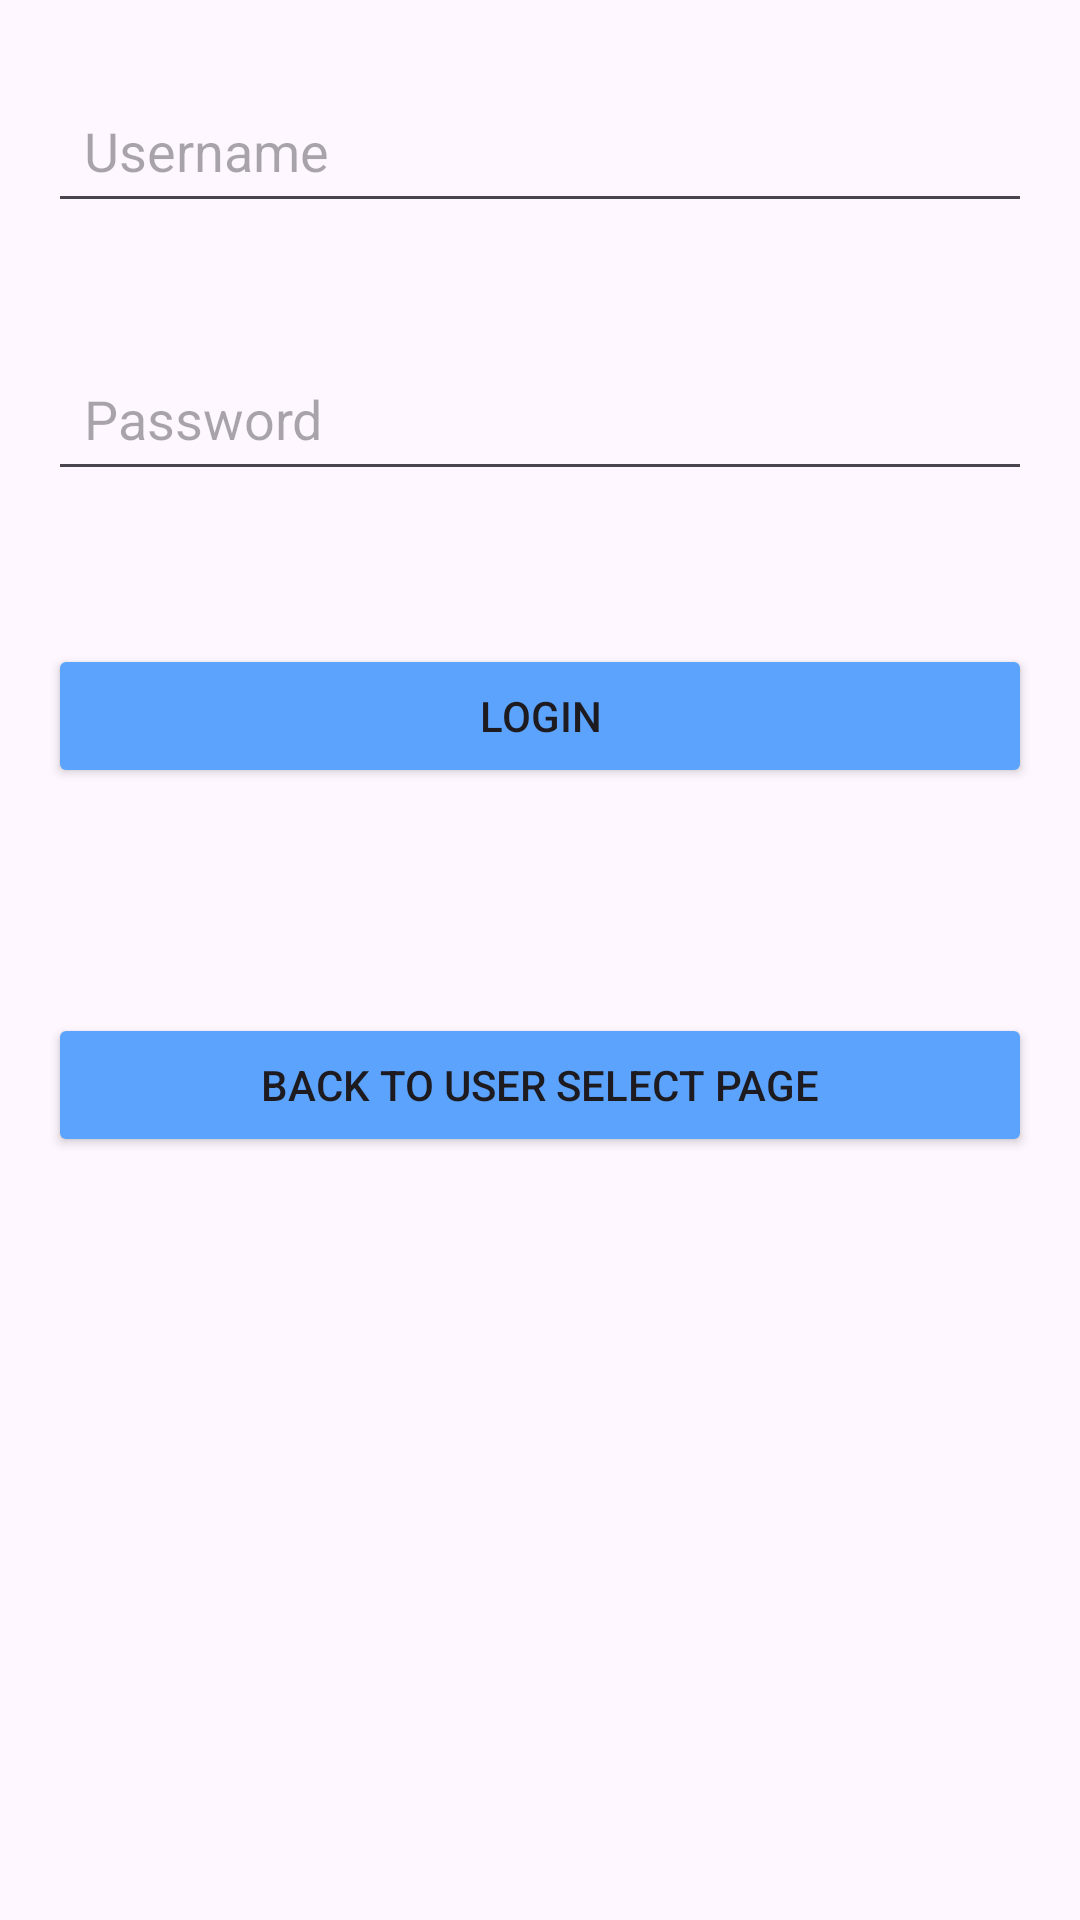

Write the Android layout XML for this screen, with the resource values it uses.
<!-- AndroidManifest.xml: application theme Theme.Test -->
<!-- res/layout/activity_login.xml -->
<RelativeLayout xmlns:android="http://schemas.android.com/apk/res/android"
    xmlns:tools="http://schemas.android.com/tools"
    android:layout_width="match_parent"
    android:layout_height="match_parent"
    android:padding="16dp"
    tools:context=".LoginActivity">


    <EditText
        android:id="@+id/editTextUsername"
        android:layout_width="match_parent"
        android:layout_height="wrap_content"
        android:layout_marginTop="10dp"
        android:layout_marginBottom="16dp"
        android:hint="Username"
        android:padding="12dp"
        android:inputType="text" />

    <EditText
        android:id="@+id/editTextPassword"
        android:layout_width="match_parent"
        android:layout_height="wrap_content"
        android:layout_below="@id/editTextUsername"
        android:layout_marginTop="25dp"
        android:layout_marginBottom="16dp"
        android:hint="Password"
        android:padding="12dp"
        android:inputType="textPassword" />

    <Button
        android:id="@+id/buttonLogin"
        android:layout_width="match_parent"
        android:layout_height="wrap_content"
        android:backgroundTint="@color/rwublue"
        android:layout_below="@id/editTextPassword"
        android:layout_marginTop="35dp"
        android:text="Login" />

    <Button
        android:id="@+id/buttonBack"
        android:layout_width="match_parent"
        android:layout_height="wrap_content"
        android:backgroundTint="@color/rwublue"
        android:layout_below="@id/buttonLogin"
        android:layout_marginTop="75dp"
        android:text="Back to User Select Page" />

</RelativeLayout>
<!-- resources referenced by this layout -->
<resources>
  <color name="rwublue">#5BA3FC</color>
  <style name="Theme.Test" parent="Base.Theme.Test" />
  <style name="Base.Theme.Test" parent="Theme.Material3.DayNight.NoActionBar">
          
          <item name="android:statusBarColor">@color/rwublue</item>
          
      </style>
</resources>
